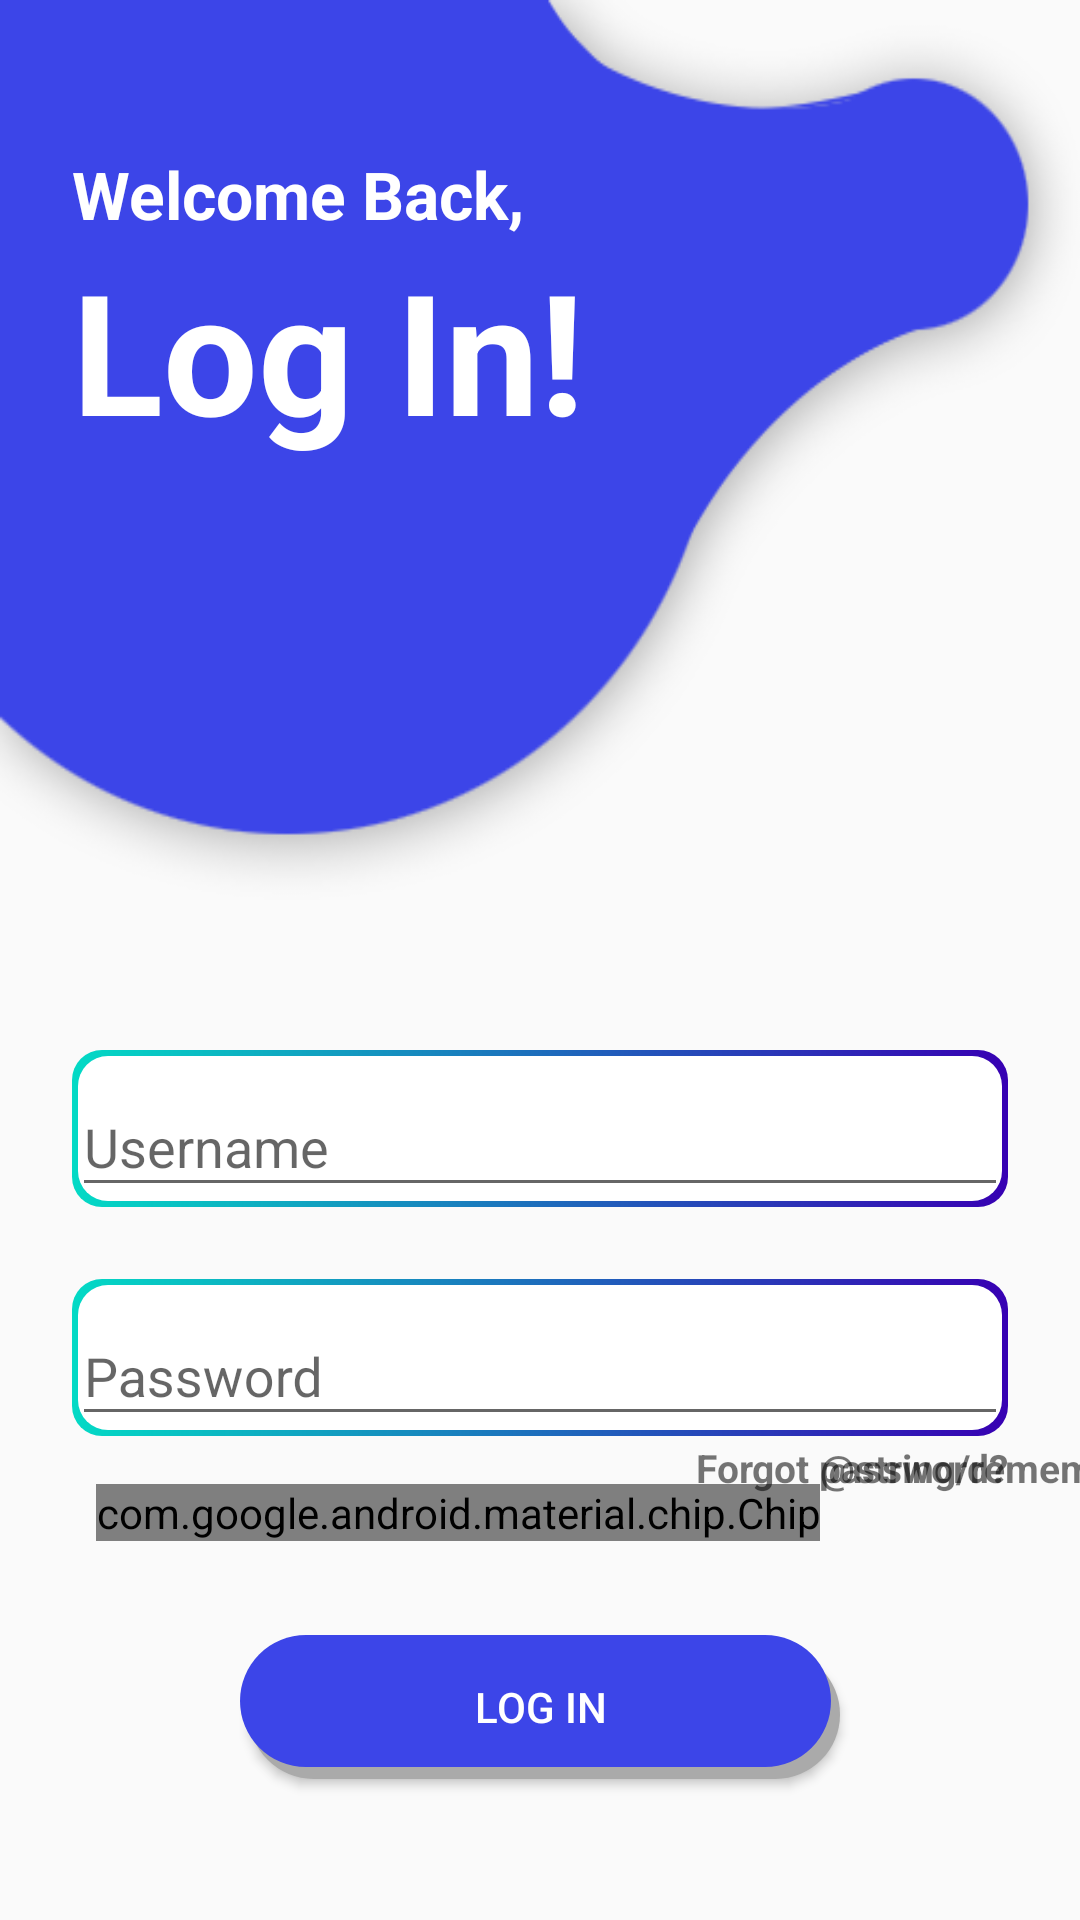

This screen was rendered from an Android layout file. Write that file and the resources it references.
<!-- AndroidManifest.xml: application theme AppTheme -->
<!-- res/layout/fragment_sign_in.xml -->
<?xml version="1.0" encoding="utf-8"?>
<androidx.constraintlayout.widget.ConstraintLayout
        xmlns:android="http://schemas.android.com/apk/res/android"
        xmlns:app="http://schemas.android.com/apk/res-auto"
        xmlns:tools="http://schemas.android.com/tools"
        android:layout_width="match_parent"
        android:layout_height="match_parent"
        tools:context=".SignInFragment">

    <androidx.constraintlayout.widget.ConstraintLayout
            android:layout_width="0dp"
            android:layout_height="300dp"
            app:layout_constraintTop_toTopOf="parent"
            app:layout_constraintEnd_toEndOf="parent"
            app:layout_constraintStart_toStartOf="parent"
            android:background="@drawable/header"
            android:id="@+id/constraintLayout">

        <TextView
                android:text="Welcome Back,"
                android:textColor="#fff"
                android:textSize="22sp"
                android:textStyle="bold"
                android:layout_width="wrap_content"
                android:layout_height="wrap_content"
                android:id="@+id/textView3"
                app:layout_constraintTop_toTopOf="parent"
                app:layout_constraintStart_toStartOf="@+id/guideline3"
                android:layout_marginTop="50dp"/>

        <androidx.constraintlayout.widget.Guideline
                android:orientation="vertical"
                android:layout_width="wrap_content"
                android:layout_height="wrap_content"
                app:layout_constraintGuide_begin="24dp"
                android:id="@+id/guideline3"/>
        <TextView
                android:text="Log In!"
                android:lineHeight="0dp"
                android:textColor="#fff"
                android:textSize="56sp"
                android:textStyle="bold"
                android:layout_width="wrap_content"
                android:layout_height="wrap_content"
                android:id="@+id/textView4"
                app:layout_constraintTop_toBottomOf="@+id/textView3"
                app:layout_constraintStart_toStartOf="@+id/guideline3"/>
    </androidx.constraintlayout.widget.ConstraintLayout>

    <com.google.android.material.textfield.TextInputLayout
            android:layout_width="0dp"
            android:layout_height="wrap_content"
            android:background="@drawable/background_input"
            android:id="@+id/textInputLayout2"
            app:layout_constraintEnd_toStartOf="@+id/guideline_right"
            app:layout_constraintStart_toStartOf="@+id/guideline_left" android:layout_marginTop="50dp"
            app:layout_constraintTop_toBottomOf="@+id/constraintLayout">

        <com.google.android.material.textfield.TextInputEditText
                android:layout_width="match_parent"
                android:layout_height="wrap_content"
                android:hint="Username"/>

    </com.google.android.material.textfield.TextInputLayout>

    <com.google.android.material.textfield.TextInputLayout
            android:layout_width="0dp"
            android:layout_height="wrap_content"
            android:background="@drawable/background_input"
            android:id="@+id/textInputLayout"
            android:layout_marginTop="24dp"
            app:passwordToggleEnabled="false"
            android:inputType="textPassword"
            app:layout_constraintTop_toBottomOf="@+id/textInputLayout2"
            app:layout_constraintEnd_toStartOf="@+id/guideline_right"
            app:layout_constraintStart_toStartOf="@+id/guideline_left">

        <com.google.android.material.textfield.TextInputEditText
                android:layout_width="match_parent"
                android:layout_height="wrap_content"
                android:inputType="textPassword"
                android:hint="Password"/>
    </com.google.android.material.textfield.TextInputLayout>

    <androidx.constraintlayout.widget.Guideline
            android:orientation="vertical"
            android:layout_width="wrap_content"
            android:layout_height="wrap_content"
            app:layout_constraintGuide_begin="24dp"
            android:id="@+id/guideline_left"/>

    <androidx.constraintlayout.widget.Guideline
            android:orientation="vertical"
            android:layout_width="wrap_content"
            android:layout_height="wrap_content"
            android:id="@+id/guideline_right"
            app:layout_constraintGuide_end="24dp"/>
    <Button
            android:text="Log in"
            android:layout_width="200dp"
            android:layout_height="wrap_content"
            android:id="@+id/button"
            android:background="@drawable/button_summit"
            android:textColor="#fff"
            app:layout_constraintEnd_toStartOf="@+id/guideline_right"
            app:layout_constraintStart_toStartOf="@+id/guideline_left"
            app:layout_constraintTop_toBottomOf="@+id/TextView_remember"
            app:layout_constraintBottom_toBottomOf="parent"/>
    <com.google.android.material.chip.Chip
            android:layout_width="wrap_content"
            android:layout_height="wrap_content"
            android:id="@+id/chip2"
            app:layout_constraintStart_toStartOf="@+id/guideline_left"
            android:layout_marginStart="8dp" android:layout_marginTop="16dp"
            app:layout_constraintTop_toBottomOf="@+id/textInputLayout"/>
    <TextView
            android:text="@string/remember_me"
            android:layout_width="wrap_content"
            android:layout_height="wrap_content"
            style="@style/text_sup"
            android:id="@+id/TextView_remember"
            app:layout_constraintStart_toEndOf="@+id/chip2"
            app:layout_constraintTop_toTopOf="@+id/chip2"
            app:layout_constraintBaseline_toBaselineOf="@+id/chip2"/>
    <TextView
            android:text="Forgot password?"
            android:layout_width="wrap_content"
            android:layout_height="wrap_content"
            android:id="@+id/textView2"
            style="@style/text_sup"
            app:layout_constraintEnd_toStartOf="@+id/guideline_right"
            app:layout_constraintBaseline_toBaselineOf="@+id/TextView_remember"/>


</androidx.constraintlayout.widget.ConstraintLayout>
<!-- resources referenced by this layout -->
<resources>
  <!-- drawable background_input (drawable) -->
  <?xml version="1.0" encoding="utf-8"?>
  <layer-list xmlns:android="http://schemas.android.com/apk/res/android" >
  
      <item>
          <shape>
              <gradient
                      android:endColor="@color/colorPrimaryDark_gradient"
                      android:gradientRadius="35"
                      android:startColor="@color/colorAccent_gradient"/>
              <corners android:radius="10dp"/>
          </shape>
      </item>
      <item
              android:bottom="2dp"
              android:left="2dp"
              android:right="2dp"
              android:top="2dp">
  
          <shape >
              <corners android:radius="10dp"/>
              <solid android:color="#fff" />
          </shape>
      </item>
  
  </layer-list>
  <!-- drawable button_summit (drawable) -->
  <?xml version="1.0" encoding="utf-8"?>
  <layer-list xmlns:android="http://schemas.android.com/apk/res/android">
      
      <item android:left="3dp" android:top="5dp">
          <shape>
              <solid android:color="@android:color/darker_gray" />
              <corners android:radius="50dp" />
          </shape>
      </item>
      
      <item android:bottom="4dp" android:right="3dp">
          <shape>
              <solid android:color="@color/blue_background" />
              <corners android:radius="50dp" />
          </shape>
      </item>
  </layer-list>
  <!-- drawable header: png bitmap (drawable, 16374 bytes) -->
  <style name="text_sup">
          <item name="android:color">#6e6e6e</item>
          <item name="android:textStyle">bold</item>
          <item name="android:textSize">13sp</item>
      </style>
  <style name="AppTheme" parent="Theme.AppCompat.Light.NoActionBar">
          
          <item name="colorPrimary">@color/colorPrimary</item>
          <item name="colorPrimaryDark">@color/colorPrimaryDark</item>
          <item name="colorAccent">@color/colorAccent</item>
      </style>
  <color name="colorPrimaryDark_gradient">#3700B3</color>
  <color name="colorAccent_gradient">#03DAC5</color>
  <color name="blue_background">#3C45E8</color>
  <color name="colorPrimary">#008577</color>
  <color name="colorPrimaryDark">#00574B</color>
  <color name="colorAccent">#D81B60</color>
</resources>
